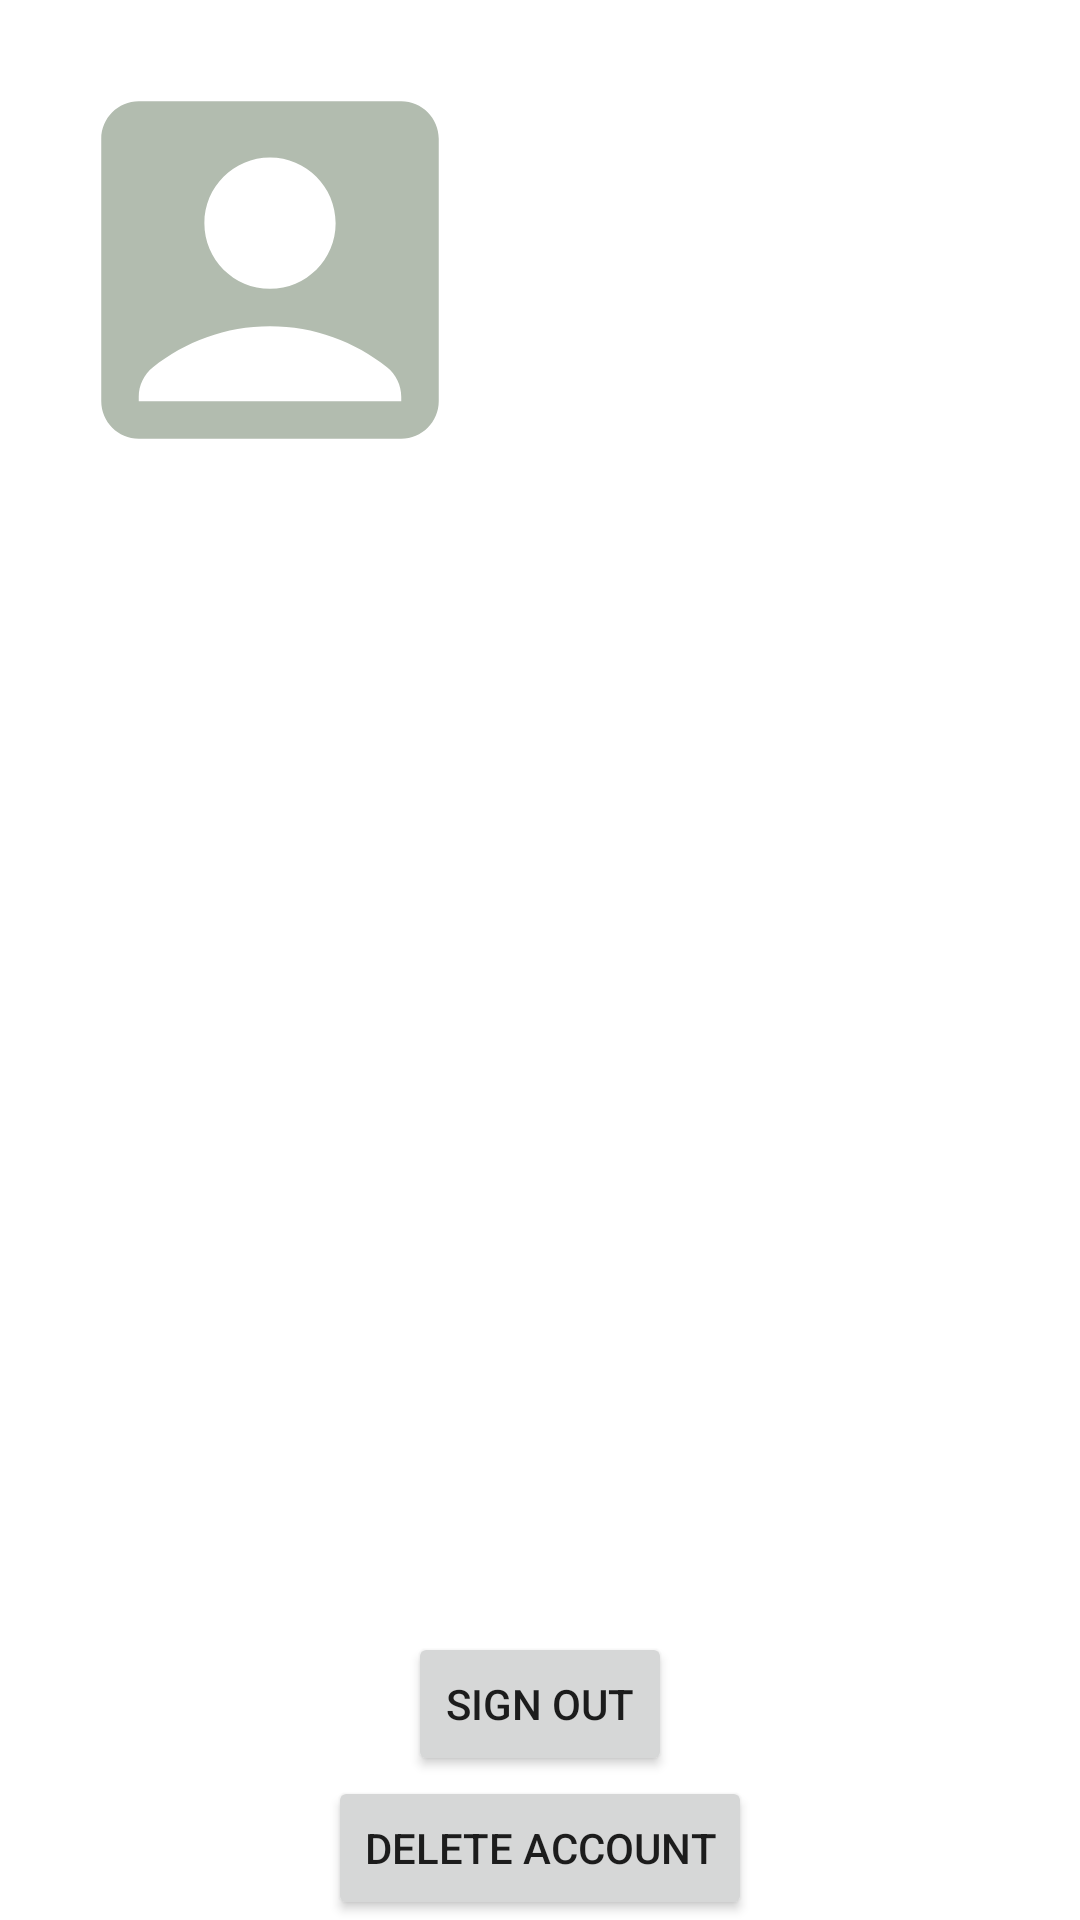

This screen was rendered from an Android layout file. Write that file and the resources it references.
<!-- AndroidManifest.xml: application theme Theme.Classify -->
<!-- res/layout/fragment_account.xml -->
<?xml version="1.0" encoding="utf-8"?>
<androidx.constraintlayout.widget.ConstraintLayout xmlns:android="http://schemas.android.com/apk/res/android"
    xmlns:app="http://schemas.android.com/apk/res-auto"
    xmlns:tools="http://schemas.android.com/tools"
    android:layout_width="match_parent"
    android:layout_height="match_parent"
    tools:context=".account">

    <ImageView
        android:id="@+id/profile_picture"
        android:layout_width="150dp"
        android:layout_height="150dp"
        android:layout_marginStart="15dp"
        android:layout_marginTop="15dp"
        android:background="@drawable/ic_account_box"
        app:layout_constraintStart_toStartOf="parent"
        app:layout_constraintTop_toTopOf="parent" />


    <Button
        android:id="@+id/sign_out"
        android:layout_width="wrap_content"
        android:layout_height="wrap_content"
        android:text="sign out"
        app:layout_constraintBottom_toTopOf="@+id/delete_account"
        app:layout_constraintEnd_toEndOf="parent"
        app:layout_constraintStart_toStartOf="parent" />

    <Button
        android:id="@+id/delete_account"
        android:layout_width="wrap_content"
        android:layout_height="wrap_content"
        android:text="delete account"
        app:layout_constraintBottom_toBottomOf="parent"
        app:layout_constraintEnd_toEndOf="parent"
        app:layout_constraintStart_toStartOf="parent" />
</androidx.constraintlayout.widget.ConstraintLayout>
<!-- resources referenced by this layout -->
<resources>
  <!-- drawable ic_account_box (drawable) -->
  <vector android:height="150dp" android:tint="#B2BCAF"
      android:viewportHeight="24" android:viewportWidth="24"
      android:width="150dp" xmlns:android="http://schemas.android.com/apk/res/android">
      <path android:fillColor="@android:color/white" android:pathData="M19,3H5C3.9,3 3,3.9 3,5v14c0,1.1 0.9,2 2,2h14c1.1,0 2,-0.9 2,-2V5C21,3.9 20.1,3 19,3zM12,6c1.93,0 3.5,1.57 3.5,3.5c0,1.93 -1.57,3.5 -3.5,3.5s-3.5,-1.57 -3.5,-3.5C8.5,7.57 10.07,6 12,6zM19,19H5v-0.23c0,-0.62 0.28,-1.2 0.76,-1.58C7.47,15.82 9.64,15 12,15s4.53,0.82 6.24,2.19c0.48,0.38 0.76,0.97 0.76,1.58V19z"/>
  </vector>
  <style name="Theme.Classify" parent="Theme.MaterialComponents.DayNight.DarkActionBar">
          
          <item name="colorPrimary">@color/purple_500</item>
          <item name="colorPrimaryVariant">@color/purple_700</item>
          <item name="colorOnPrimary">@color/white</item>
          
          <item name="colorSecondary">@color/teal_200</item>
          <item name="colorSecondaryVariant">@color/teal_700</item>
          <item name="colorOnSecondary">@color/black</item>
          
          <item name="android:statusBarColor">?attr/colorPrimaryVariant</item>
          
      </style>
  <!-- not gathered from this repository: default colours our renderer supplied (Android Studio template values) -->
  <color name="purple_500">#FF6200EE</color>
  <color name="purple_700">#FF3700B3</color>
  <color name="teal_200">#FF03DAC5</color>
  <color name="teal_700">#FF018786</color>
  <color name="black">#FF000000</color>
  <color name="white">#FFFFFFFF</color>
</resources>
